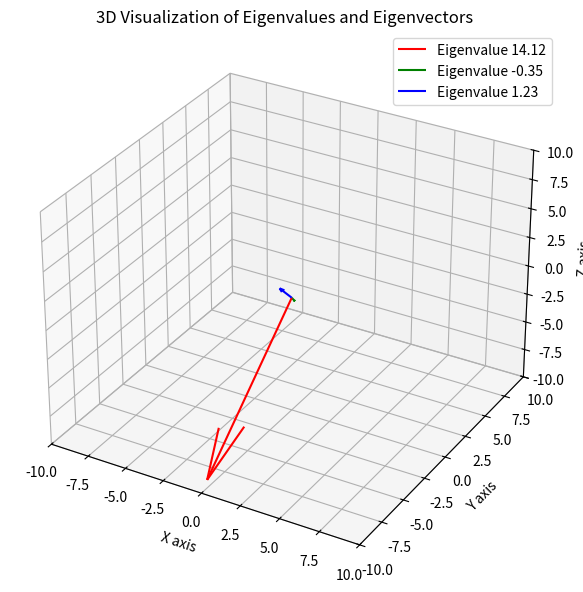

Write the Python code that produced this figure.
import numpy as np
import matplotlib.pyplot as plt
from mpl_toolkits.mplot3d import Axes3D

"""
Eigenvalues and Eigenvectors:
- Eigenvector: A non-zero vector that remains parallel to its original direction after a linear transformation is applied.
- Eigenvalue: A scalar indicating how much the eigenvector is stretched or compressed during the transformation.

Geometric Significance:
1. Eigenvectors point in the direction where the matrix transformation has a stretching or compression effect.
2. Eigenvalues represent the amount of stretching or compression.

Properties:
1. Eigenvalues can be real or complex.
2. For symmetric matrices, eigenvalues are always real.
3. A square matrix of size n × n has n eigenvalues and eigenvectors.

Applications:
Eigenvalues and eigenvectors are fundamental in linear algebra and are widely used in areas such as:
- Principal Component Analysis (PCA)
- Quantum Mechanics
- Stability Analysis
- 3D Transformations in Computer Graphics
"""

class Solution:
    """
    This class contains methods to compute eigenvalues and eigenvectors and to visualize them.
    """

    def eigenvector(self, nums: np.ndarray):
        """
        Calculate the eigenvalues and eigenvectors of a matrix.

        Parameters:
        nums (np.ndarray): The input square matrix.

        Returns:
        tuple: Eigenvalues (1D array) and eigenvectors (2D array where each column is an eigenvector).

        Explanation:
        - `np.linalg.eig` computes the eigenvalues and eigenvectors of a matrix.
        """
        eigen_values, eigen_vectors = np.linalg.eig(nums)
        return eigen_values, eigen_vectors

    def visualization_of_eigen_values(self, nums: np.ndarray):
        """
        Visualize eigenvalues and eigenvectors in 3D space.

        Parameters:
        nums (np.ndarray): The input square matrix.

        Visualization:
        - Plots eigenvectors scaled by their corresponding eigenvalues.
        - Each eigenvector starts at the origin and points in the direction of the transformation's effect.
        - Uses different colors to differentiate eigenvectors.

        Requirements:
        - Matplotlib is used for 3D visualization.
        - Only works for 3 × 3 matrices due to 3D plotting limitations.
        """
        colors = ['r', 'g', 'b']

        # Compute eigenvalues and eigenvectors
        eig_vals, eig_vecs = np.linalg.eig(nums)

        # Build 3D plot
        fig = plt.figure(figsize=(8, 6))
        ax = fig.add_subplot(111, projection='3d')
        origin = [0, 0, 0]

        # Plot eigenvectors scaled by eigenvalues
        for i in range(3):
            vec = eig_vecs[:, i] * eig_vals[i]
            ax.quiver(*origin, *vec, color=colors[i], label=f"Eigenvalue {eig_vals[i]:.2f}")

        # Set plot limits and labels
        ax.set_xlim([-10, 10])
        ax.set_ylim([-10, 10])
        ax.set_zlim([-10, 10])
        ax.set_xlabel("X axis")
        ax.set_ylabel("Y axis")
        ax.set_zlabel("Z axis")
        ax.set_title("3D Visualization of Eigenvalues and Eigenvectors")
        ax.legend()
        plt.tight_layout()
        plt.show()


if __name__ == "__main__":
    """
    Main execution block to demonstrate eigenvalues and eigenvectors calculation 
    and their 3D visualization.
    """
    sol = Solution()

    # Example matrix
    nums = np.array([[1, 2, 1], [4, 5, 4], [7, 8, 9]])

    # Calculate eigenvalues and eigenvectors
    eigenvalues, eigenvectors = sol.eigenvector(nums)

    # Print results
    print("Eigenvalues:", eigenvalues)
    print("Eigenvectors:\n", eigenvectors)

    # Visualize eigenvalues and eigenvectors
    sol.visualization_of_eigen_values(nums)
